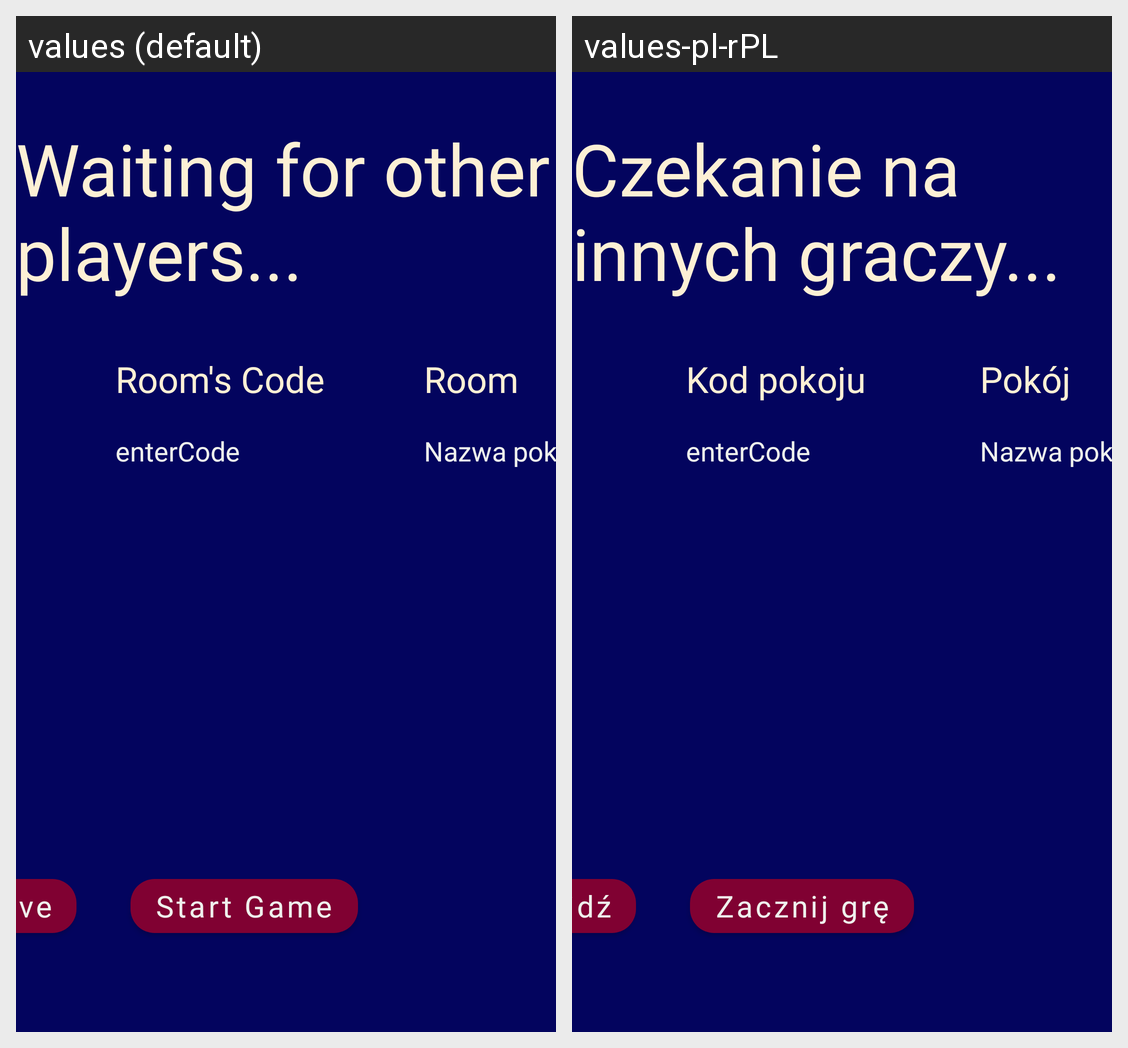

The Android screen above is rendered under two locales of the same app. Produce the string resources it draws, with the default and per-locale values.
Android screen res/layout/activity_waiting_room_activity.xml rendered under 2 locales, left to right: values (default), values-pl-rPL. Device: Nexus 5 (rendered at 1080×1920; each locale shown at half size, 540×960, under a caption strip naming it); theme Theme.SplendorMobileGame.
Strings drawn on this screen, with the default value and each locale's value (text and hints the layout hard-codes, and strings that could not be matched under every locale, appear in the picture but are not listed):

wait_players
  values: Waiting for other players...
  values-pl-rPL: Czekanie na innych graczy...

name_of_room
  values: Room
  values-pl-rPL: Pokój

rooms_code
  values: Room's Code
  values-pl-rPL: Kod pokoju

start_game
  values: Start Game
  values-pl-rPL: Zacznij grę

leave_room
  values: Leave
  values-pl-rPL: Wyjdź
